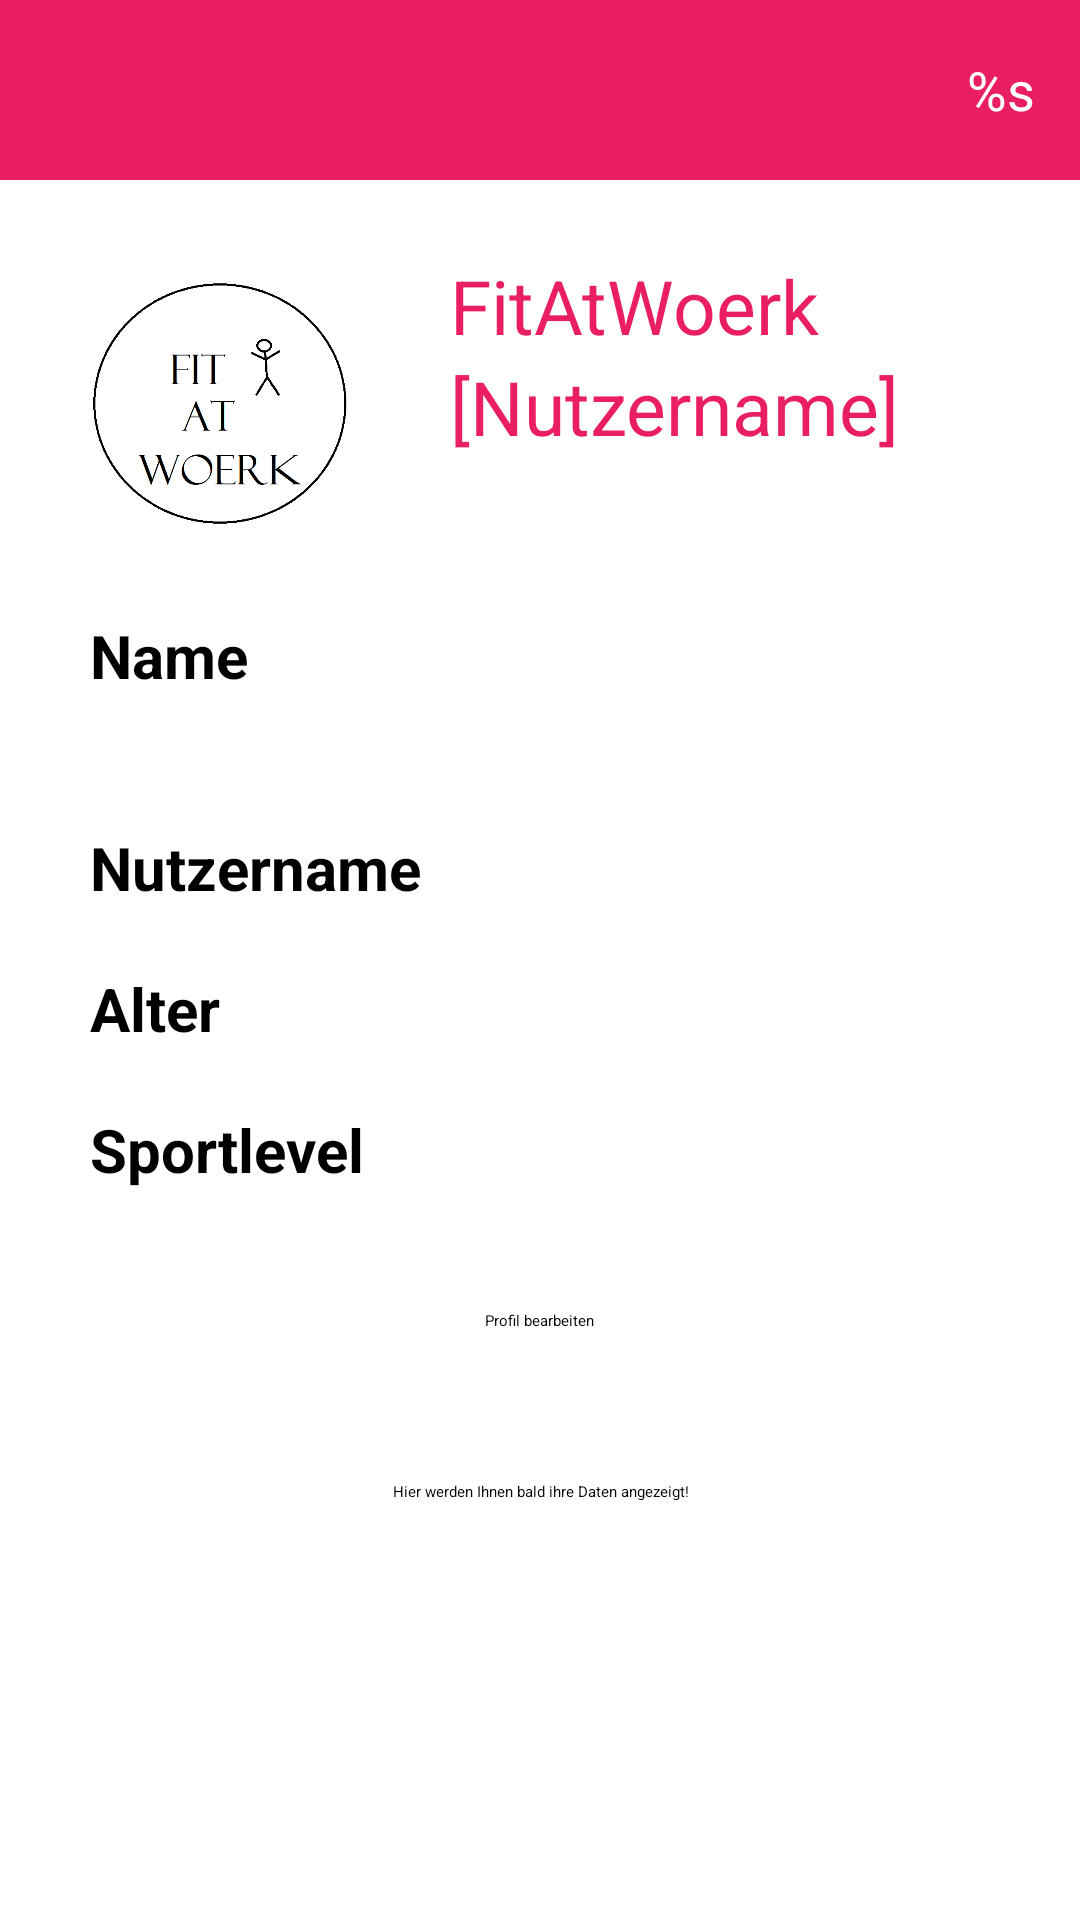

Android layout source for this screen:
<!-- AndroidManifest.xml: application theme Theme.FitAtWoerk -->
<!-- res/layout/activity_profil.xml -->
<?xml version="1.0" encoding="utf-8"?>
<LinearLayout xmlns:android="http://schemas.android.com/apk/res/android"
    xmlns:app="http://schemas.android.com/apk/res-auto"
    xmlns:tools="http://schemas.android.com/tools"
    android:orientation="vertical"
    android:layout_width="match_parent"
    android:layout_height="match_parent"
    tools:context=".ProfilActivity">

    <include
        android:id="@+id/toolbar"
        layout="@layout/toolbar"/>

    <LinearLayout
        android:layout_width="match_parent"
        android:layout_height="wrap_content"
        android:orientation="horizontal"
        android:layout_marginTop="25dp"
        android:paddingLeft="20dp"
        android:paddingRight="20dp">

        <ImageView
            android:layout_width="100dp"
            android:layout_height="100dp"
            android:src="@drawable/fitatwoerk_logo"/>
        <LinearLayout
            android:layout_width="wrap_content"
            android:layout_height="match_parent"
            android:orientation="vertical">

            <TextView
                android:layout_width="wrap_content"
                android:layout_height="wrap_content"
                android:layout_marginStart="30dp"
                android:text="FitAtWoerk"
                android:textColor="@color/magenta"
                android:textSize="25sp"/>

            <TextView
                android:layout_width="wrap_content"
                android:layout_height="wrap_content"
                android:layout_marginStart="30dp"
                android:text="[Nutzername]"
                android:textColor="@color/magenta"
                android:textSize="25sp"/>


        </LinearLayout>
    </LinearLayout>

    <LinearLayout
        android:layout_width="match_parent"
        android:layout_height="wrap_content"
        android:layout_marginTop="20dp"
        android:orientation="horizontal"
        android:paddingLeft="10dp"
        android:paddingRight="10dp">

        <TextView
            android:layout_width="wrap_content"
            android:layout_height="wrap_content"
            android:layout_marginStart="20dp"
            android:text="Name"
            android:textColor="@color/black"
            android:textSize="20sp"
            android:textStyle="bold" />

        <TextView
            android:layout_width="wrap_content"
            android:layout_height="wrap_content"
            android:layout_marginStart="120dp"
            android:text="[Vor- und Nachname]"
            android:textColor="@color/browser_actions_bg_grey"
            android:textSize="20sp" />
    </LinearLayout>

    <LinearLayout
        android:layout_width="match_parent"
        android:layout_height="wrap_content"
        android:layout_marginTop="20dp"
        android:orientation="horizontal"
        android:paddingLeft="10dp"
        android:paddingRight="10dp">

        <TextView
            android:layout_width="wrap_content"
            android:layout_height="wrap_content"
            android:layout_marginStart="20dp"
            android:text="Nutzername"
            android:textColor="@color/black"
            android:textSize="20sp"
            android:textStyle="bold" />

        <TextView
            android:layout_width="wrap_content"
            android:layout_height="wrap_content"
            android:layout_marginStart="62dp"
            android:text="[Nutzername]"
            android:textColor="@color/browser_actions_bg_grey"
            android:textSize="20sp" />
    </LinearLayout>

    <LinearLayout
        android:layout_width="match_parent"
        android:layout_height="wrap_content"
        android:layout_marginTop="20dp"
        android:orientation="horizontal"
        android:paddingLeft="10dp"
        android:paddingRight="10dp">

        <TextView
            android:layout_width="wrap_content"
            android:layout_height="wrap_content"
            android:layout_marginStart="20dp"
            android:text="Alter"
            android:textColor="@color/black"
            android:textSize="20sp"
            android:textStyle="bold" />

        <TextView
            android:layout_width="wrap_content"
            android:layout_height="wrap_content"
            android:layout_marginStart="130dp"
            android:text="[Alter]"
            android:textColor="@color/browser_actions_bg_grey"
            android:textSize="20sp" />
    </LinearLayout>

    <LinearLayout
        android:layout_width="match_parent"
        android:layout_height="wrap_content"
        android:layout_marginTop="20dp"
        android:orientation="horizontal"
        android:paddingLeft="10dp"
        android:paddingRight="10dp">

        <TextView
            android:layout_width="wrap_content"
            android:layout_height="wrap_content"
            android:layout_marginStart="20dp"
            android:text="Sportlevel"
            android:textColor="@color/black"
            android:textSize="20sp"
            android:textStyle="bold" />

        <TextView
            android:layout_width="wrap_content"
            android:layout_height="wrap_content"
            android:layout_marginStart="60dp"
            android:text="[Sportlevel]"
            android:textColor="@color/browser_actions_bg_grey"
            android:textSize="20sp" />
    </LinearLayout>

    <LinearLayout
        android:layout_width="match_parent"
        android:layout_height="wrap_content"
        android:layout_marginTop="20dp"
        android:orientation="horizontal"
        android:paddingLeft="10dp"
        android:paddingRight="10dp">




    </LinearLayout>

    <LinearLayout
        android:layout_width="match_parent"
        android:layout_height="wrap_content"
        android:layout_marginTop="20dp"
        android:gravity="center"
        android:orientation="vertical">

        <Button
            android:layout_width="wrap_content"
            android:layout_height="wrap_content"
            android:gravity="center"
            android:drawableLeft="@drawable/ic_bearbeitenbutton"
            android:text="Profil bearbeiten"
            android:backgroundTint="@color/magenta"
            android:textColor="@color/black"/>

        <TextView
            android:layout_width="wrap_content"
            android:layout_height="wrap_content"
            android:layout_marginTop="50dp"
            android:text="Hier werden Ihnen bald ihre Daten angezeigt!"
            android:gravity="center"/>

    </LinearLayout>



</LinearLayout>
<!-- res/layout/toolbar.xml (included above) -->
<?xml version="1.0" encoding="utf-8"?>
<androidx.appcompat.widget.Toolbar xmlns:android="http://schemas.android.com/apk/res/android"
    android:layout_width="match_parent"
    android:layout_height="60dp"
    xmlns:app="http://schemas.android.com/apk/res-auto"
    android:elevation="4dp"
    android:background="@color/magenta"
    >

    <TextView
        android:id="@+id/name"
        android:text="@string/name"
        android:layout_width="wrap_content"
        android:layout_height="wrap_content"
        android:layout_gravity="end"
        android:layout_marginEnd="15dp"
        android:textColor="@android:color/white"
        android:textSize="18dp"
        android:gravity="right"/>




</androidx.appcompat.widget.Toolbar>
<!-- resources referenced by this layout -->
<resources>
  <color name="black">#FF000000</color>
  <color name="magenta">#e91e63</color>
  <!-- drawable fitatwoerk_logo: png bitmap (drawable, 14507 bytes) -->
  <string name="name">%s</string>
</resources>
